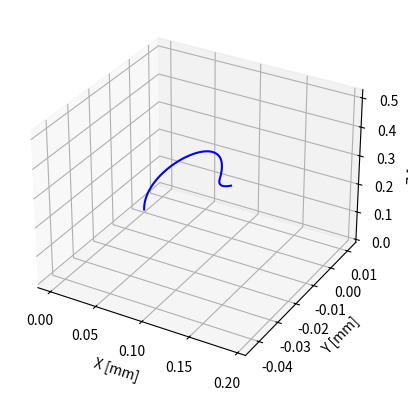

This chart was generated by the following Python code: (Note: this script raises an exception after producing the figure.)
import numpy as np
from scipy.integrate import solve_ivp
from mpl_toolkits.mplot3d import Axes3D
from matplotlib.patches import FancyArrowPatch
from matplotlib import cm
import matplotlib.pyplot as plt
from scipy import optimize
import time


class MBM_Model:
    def __init__(self, length_seg1, length_seg2, length_rod, w, f, q, Tol):
        self.accuracy = Tol  # ode solver maximum step size
        self.eps = 1.e-4
        self.q = q[0:4]  # rods pull/push
        self.insert = q[4]
        self.f = f.astype(float).reshape(3, 1)  # external point force at the tip
        self.w = w.astype(float).reshape(3, 1)  # external distributed force
        self.L1 = length_seg1  # length of the long cables
        self.L2 = length_seg2  # length of the small cables
        self.L3 = length_rod  # length of the inner rod
        r_od = 5e-3 / 2  # outer radius of the main-backbone
        r_in = 2e-3 / 2  # inner radius of the main-backbone
        r_od2 = 1.5e-3 / 2  # outer radius of the inner rod
        r_in2 = 1e-3 / 2  # inner radius of the inner rod
        # r = 0.4e-3 / 2  # radius of the wires
        self.delta = 2e-3  # rods distance from the center
        E1 = 1e9  # stiffness of the main backbone
        G1 = 0.29  # torsional stiffness of the main backbone
        E2 = 70e9  # stiffness of the inner rod
        G2 = 15e9  # torsional stiffness of the inner rod
        # segmenting the robot
        self.S = np.array([self.L3, self.L2 - self.L3, self.L1 - self.L2 - self.L3])
        # s is segmented abscissa of the robot after template
        I1 = (np.pi / 4) * (r_od ** 4 - r_in ** 4)
        I2 = I1
        I3 = (np.pi / 4) * (r_od2 ** 4 - r_in2 ** 4)
        J1 = 2 * I1
        J2 = J1
        J3 = 2 * I3
        self.EI = np.array([(E1 + E2) * I3, E1 * I2, E1 * I1])
        self.GJ = np.array([(G1 + G2) * J3, G1 * J2, G1 * J1])
        self.r_0 = np.array([0, 0, self.insert]).reshape(3, 1)  # initial position of robot
        self.Length0 = np.array([0, 0, 0, 0, 0, 0]).reshape(6, 1)  # initial length of rods
        self.alpha_0 = 0  # initial twist angle of the robot
        self.R_0 = np.array(
            [[np.cos(self.alpha_0), -np.sin(self.alpha_0), 0], [np.sin(self.alpha_0), np.cos(self.alpha_0), 0],
             [0, 0, 1]]) \
            .reshape(9, 1)  # initial rotation matrix
        self.Length = np.empty((0, 6))
        self.r = np.empty((0, 3))
        self.grad = np.empty((4, 4))

    def reset(self):
        self.r_0 = np.array([0, 0, self.insert]).reshape(3, 1)  # initial position of robot
        self.alpha_0 = 0  # initial twist angle of the robot
        self.R_0 = np.array(
            [[np.cos(self.alpha_0), -np.sin(self.alpha_0), 0], [np.sin(self.alpha_0), np.cos(self.alpha_0), 0],
             [0, 0, 1]]) \
            .reshape(9, 1)  # initial rotation matrix
        self.Length = np.empty((0, 6))
        self.Length0 = np.array([0, 0, 0, 0, 0, 0]).reshape(6, 1)  # initial length of rods
        self.r = np.empty((0, 3))

        # segmenting the robot
        r_od = 5e-3 / 2  # outer radius of the main-backbone
        r_in = 2e-3 / 2  # inner radius of the main-backbone
        r_od2 = 1.5e-3 / 2  # outer radius of the inner rod
        r_in2 = 1e-3 / 2  # inner radius of the inner rod
        r = 0.4e-3 / 2  # radius of the rods
        self.delta = 2e-3  # rods distance from the center
        E1 = 1e9  # stiffness of the main backbone
        G1 = 0.2e9  # torsional stiffness of the main backbone
        E2 = 70e9  # stiffness of the inner rod
        G2 = 15e9  # torsional stiffness of the inner rod
        self.S = np.array([self.L3, self.L2 - self.L3, self.L1 - self.L2 - self.L3])
        # s is segmented abscissa of the robot after template
        I1 = (np.pi / 4) * (r_od ** 4 - r_in ** 4)
        I2 = I1
        I3 = (np.pi / 4) * (r_od2 ** 4 - r_in2 ** 4)
        J1 = 2 * I1
        J2 = J1
        J3 = 2 * I3
        self.EI = np.array([(E1 + E2) * I3, E1 * I2, E1 * I1])
        self.GJ = np.array([(G1 + G2) * J3, G1 * J2, G1 * J1])
        self.grad = np.empty((4, 4))

    # ordinary differential equations for MBM Kinematics
    def ode_eq(self, s, y, i, l):
        # first two elements of y are curvatures along x and y
        # next 12 elements are r and R
        # next 6 elements are the length of the first, second, and third cables, respectively
        dydt = np.empty([20, 1])
        U = np.array([[y[0]], [y[1]], [0.0]])  # Vector of curvatures
        K = np.diag(np.array([self.EI[i], self.EI[i], self.GJ[i]]))
        K_inv = np.diag(np.array([1 / np.sum(self.EI[i]), 1 / np.sum(self.EI[i]), 1 / np.sum(self.GJ[i])]))
        U_hat = np.array([[0, -U[2, 0], U[1, 0]], [U[2, 0], 0, -U[0, 0]], [-U[1, 0], U[0, 0], 0]])
        e3 = np.array([[0.0], [0.0], [1.0]])
        e3_hat = np.array([[0, -1, 0], [1, 0, 0], [0, 0, 0]])
        R = np.array(
            [[y[5], y[6], y[7]], [y[8], y[9], y[10]], [y[11], y[12], y[13]]])  # rotation matrix

        # odes
        du = -K_inv @ (U_hat @ K @ U + e3_hat @ R.T @ (self.f + (l - s) * self.w))
        dr = R @ e3
        dR = (R @ U_hat).ravel()

        a = np.pi / 6
        b = 2 * np.pi / 3
        Rb = np.identity(3)
        dl1 = np.linalg.norm(e3 + U_hat @ Rb @ np.array([[self.delta], [0], [0]]))
        Rb = np.array([[np.cos(b), -np.sin(b), 0], [np.sin(b), np.cos(b), 0], [0, 0, 1]])
        dl2 = np.linalg.norm(e3 + U_hat @ Rb @ np.array([[self.delta], [0], [0]]))
        Rb = np.array([[np.cos(2 * b), -np.sin(2 * b), 0], [np.sin(2 * b), np.cos(2 * b), 0], [0, 0, 1]])
        dl3 = np.linalg.norm(e3 + U_hat @ Rb @ np.array([[self.delta], [0], [0]]))
        Rb = np.array([[np.cos(a), -np.sin(a), 0], [np.sin(a), np.cos(a), 0], [0, 0, 1]])
        dl4 = np.linalg.norm(e3 + U_hat @ Rb @ np.array([[self.delta], [0], [0]]))
        Rb = np.array([[np.cos(a + b), -np.sin(a + b), 0], [np.sin(a + b), np.cos(a + b), 0], [0, 0, 1]])
        dl5 = np.linalg.norm(e3 + U_hat @ Rb @ np.array([[self.delta], [0], [0]]))
        Rb = np.array(
            [[np.cos(a + 2 * b), -np.sin(a + 2 * b), 0], [np.sin(a + 2 * b), np.cos(a + 2 * b), 0], [0, 0, 1]])
        dl6 = np.linalg.norm(e3 + U_hat @ Rb @ np.array([[self.delta], [0], [0]]))

        dydt[0] = du[0, 0]
        dydt[1] = du[1, 0]
        dydt[2] = dr[0, 0]
        dydt[3] = dr[1, 0]
        dydt[4] = dr[2, 0]
        dydt[14], dydt[15], dydt[16], dydt[17], dydt[18], dydt[19] = dl1, dl2, dl3, dl4, dl5, dl6

        for k in range(5, 14):
            dydt[k] = dR[k - 5]

        return dydt.ravel()

    def ode_solver(self, u_init):
        u_init = u_init.reshape(4, 1)
        u1_xy_0 = np.array([[u_init[0, 0]], [u_init[1, 0]]])
        u2_xy_0 = np.array([[u_init[2, 0]], [u_init[3, 0]]])
        self.reset()
        for seg in range(0, len(self.S)):
            # Initial conditions: 2 initial curvature, 3 initial position, 9 initial rotation matrix, 6 length of rods
            y_0 = np.vstack((u1_xy_0, self.r_0, self.R_0, self.Length0)).ravel()
            ell = np.sum(self.S[seg:])
            s = solve_ivp(lambda s, y: self.ode_eq(s, y, seg, ell),
                          [0, self.S[seg]],
                          y_0, method='RK23', max_step=self.accuracy)
            ans = s.y.transpose()
            self.r = np.vstack((self.r, ans[:, (2, 3, 4)]))
            self.Length = np.vstack((self.Length, ans[:, (14, 15, 16, 17, 18, 19)]))
            # new boundary conditions for next segment
            self.r_0 = self.r[-1, :].reshape(3, 1)
            R = np.array(ans[-1, 5:14]).reshape(3, 3)
            self.R_0 = R.reshape(9, 1)
            if seg >= 1:
                u1_xy_0 = u2_xy_0.reshape(2, 1)
            else:
                u1_xy_0 = np.array(ans[-1, (0, 1)]).reshape(2, 1)
            if seg > 1:
                self.Length0[3:, ] = np.array(ans[-1, (17, 18, 19)]).reshape(3, 1)
            else:
                self.Length0 = np.array(ans[-1, (14, 15, 16, 17, 18, 19)]).reshape(6, 1)
        # cost function for bpv solver includes 4 values: distance between the actual and
        # estimated length of rod 1,2,4, and 5
        Cost = np.array([self.Length0[0, 0] - (self.L2 + self.q[0]), self.Length0[1, 0] - (self.L2 + self.q[1]),
                         self.Length0[3, 0] - (self.L1 + self.q[2]), self.Length0[4, 0] - (self.L1 + self.q[3])])

        #print(Cost)
        return Cost

    # Solving the BVP problem using built-in scipy minimize module
    def minimize(self, u_init):
        u0 = u_init
        res = optimize.anderson(self.ode_solver, u0, f_tol=1e-4)
        # another option for scalar cost function is  is res = optimize.minimize(self.ode_solver, u0,
        # method='Powell', options={'gtol': 1e-3, 'maxiter': 1000})
        return res

    # ordinary differential equations for MBM Kinematics with observer
    def ode_eq_obs(self, s, y, i, l):
        # first 3 elements of y are curvatures along x, y and z
        # next 12 elements are r and R
        # next 6 elements are the length of the first, second, and third cables, respectively
        # next 6 elements are derivative of R*w with respect to u0 (D)
        # next 6 elements are derivative of R*(f+w*(l-s)) with respect to u0 (C)
        # next 6 elements are derivative of u with respect to u0 (B)
        # next 12 elements are derivative of l with respect to u0 (A)

        dydt = np.empty([51, 1])
        U = np.array([[y[0]], [y[1]], [y[2]]]).reshape(3, 1)  # Vector of curvatures
        K = np.diag(np.array([self.EI[i], self.EI[i], self.GJ[i]]))
        K_inv = np.diag(np.array([1 / np.sum(self.EI[i]), 1 / np.sum(self.EI[i]), 1 / np.sum(self.GJ[i])]))
        U_hat = np.array([[0, -U[2, 0], U[1, 0]], [U[2, 0], 0, -U[0, 0]], [-U[1, 0], U[0, 0], 0]])
        e3 = np.array([[0.0], [0.0], [1.0]])
        e3_hat = np.array([[0, -1, 0], [1, 0, 0], [0, 0, 0]])
        R = np.array(
            [[y[6], y[7], y[8]], [y[9], y[10], y[11]], [y[12], y[13], y[14]]])  # rotation matrix
        D = np.array([[y[21], y[22]], [y[23], y[24]], [y[25], y[26]]])
        C = np.array([[y[27], y[28]], [y[29], y[30]], [y[31], y[32]]])
        B = np.array([[y[33], y[34]], [y[35], y[36]], [y[37], y[38]]])
        A = np.array([[y[39], y[40]], [y[41], y[42]], [y[43], y[44]], [y[45], y[46]], [y[47], y[48]], [y[49], y[50]]])

        # odes
        du = -K_inv @ (U_hat @ K @ U + e3_hat @ R.T @ (self.f + (l - s) * self.w))
        dr = R @ e3
        dR = (R @ U_hat)

        RW = R.T @ self.w
        RW_hat = np.array([[0, -RW[2, 0], RW[1, 0]], [RW[2, 0], 0, -RW[0, 0]], [-RW[1, 0], RW[0, 0], 0]])
        dD = RW_hat @ B - U_hat @ D

        RWf = R.T @ (self.f + (l - s) * self.w)
        RWf_hat = np.array([[0, -RWf[2, 0], RWf[1, 0]], [RWf[2, 0], 0, -RWf[0, 0]], [-RWf[1, 0], RWf[0, 0], 0]])
        dC = RWf_hat @ B - U_hat @ C - D

        BB = K @ U
        BB_hat = np.array([[0, -BB[2, 0], BB[1, 0]], [BB[2, 0], 0, -BB[0, 0]], [-BB[1, 0], BB[0, 0], 0]])
        dB = -K_inv @ (-BB_hat @ B + U_hat @ K @ B + e3_hat @ C)

        a = np.pi / 6
        b = 2 * np.pi / 3
        Delta = np.array([self.delta, 0, 0]).reshape(3, 1)
        Rb = np.identity(3)
        Rbb = -Rb @ Delta
        Rbb_hat = np.array([[0, -Rbb[2, 0], Rbb[1, 0]], [Rbb[2, 0], 0, -Rbb[0, 0]], [-Rbb[1, 0], Rbb[0, 0], 0]])
        dl1 = np.linalg.norm(e3 + U_hat @ Rb @ Delta)
        dL1 = ((e3 + U_hat @ Rb @ Delta).T / np.linalg.norm(e3 + U_hat @ Rb @ Delta)) @ Rbb_hat @ B

        Rb = np.array([[np.cos(b), -np.sin(b), 0], [np.sin(b), np.cos(b), 0], [0, 0, 1]])
        Rbb = -Rb @ Delta
        Rbb_hat = np.array([[0, -Rbb[2, 0], Rbb[1, 0]], [Rbb[2, 0], 0, -Rbb[0, 0]], [-Rbb[1, 0], Rbb[0, 0], 0]])
        dl2 = np.linalg.norm(e3 + U_hat @ Rb @ np.array([[self.delta], [0], [0]]))
        dL2 = ((e3 + U_hat @ Rb @ Delta).T / np.linalg.norm(e3 + U_hat @ Rb @ Delta)) @ Rbb_hat @ B

        Rb = np.array([[np.cos(2 * b), -np.sin(2 * b), 0], [np.sin(2 * b), np.cos(2 * b), 0], [0, 0, 1]])
        Rbb = -Rb @ Delta
        Rbb_hat = np.array([[0, -Rbb[2, 0], Rbb[1, 0]], [Rbb[2, 0], 0, -Rbb[0, 0]], [-Rbb[1, 0], Rbb[0, 0], 0]])
        dl3 = np.linalg.norm(e3 + U_hat @ Rb @ np.array([[self.delta], [0], [0]]))
        dL3 = ((e3 + U_hat @ Rb @ Delta).T / np.linalg.norm(e3 + U_hat @ Rb @ Delta)) @ Rbb_hat @ B

        Rb = np.array([[np.cos(a), -np.sin(a), 0], [np.sin(a), np.cos(a), 0], [0, 0, 1]])
        Rbb = -Rb @ Delta
        Rbb_hat = np.array([[0, -Rbb[2, 0], Rbb[1, 0]], [Rbb[2, 0], 0, -Rbb[0, 0]], [-Rbb[1, 0], Rbb[0, 0], 0]])
        dl4 = np.linalg.norm(e3 + U_hat @ Rb @ np.array([[self.delta], [0], [0]]))
        dL4 = ((e3 + U_hat @ Rb @ Delta).T / np.linalg.norm(e3 + U_hat @ Rb @ Delta)) @ Rbb_hat @ B

        Rb = np.array([[np.cos(a + b), -np.sin(a + b), 0], [np.sin(a + b), np.cos(a + b), 0], [0, 0, 1]])
        Rbb = -Rb @ Delta
        Rbb_hat = np.array([[0, -Rbb[2, 0], Rbb[1, 0]], [Rbb[2, 0], 0, -Rbb[0, 0]], [-Rbb[1, 0], Rbb[0, 0], 0]])
        dl5 = np.linalg.norm(e3 + U_hat @ Rb @ np.array([[self.delta], [0], [0]]))
        dL5 = ((e3 + U_hat @ Rb @ Delta).T / np.linalg.norm(e3 + U_hat @ Rb @ Delta)) @ Rbb_hat @ B

        Rb = np.array(
            [[np.cos(a + 2 * b), -np.sin(a + 2 * b), 0], [np.sin(a + 2 * b), np.cos(a + 2 * b), 0], [0, 0, 1]])
        Rbb = -Rb @ Delta
        Rbb_hat = np.array([[0, -Rbb[2, 0], Rbb[1, 0]], [Rbb[2, 0], 0, -Rbb[0, 0]], [-Rbb[1, 0], Rbb[0, 0], 0]])
        dl6 = np.linalg.norm(e3 + U_hat @ Rb @ np.array([[self.delta], [0], [0]]))
        dL6 = ((e3 + U_hat @ Rb @ Delta).T / np.linalg.norm(e3 + U_hat @ Rb @ Delta)) @ Rbb_hat @ B

        dA = np.concatenate((dL1, dL2, dL3, dL4, dL5, dL6), axis=None)

        dydt[0:3, :] = du
        dydt[3:6, :] = dr
        dydt[6:15, :] = dR.reshape(9, 1)
        dydt[15], dydt[16], dydt[17], dydt[18], dydt[19], dydt[20] = dl1, dl2, dl3, dl4, dl5, dl6
        dydt[21:27, :] = dD.reshape(6, 1)
        dydt[27:33, :] = dC.reshape(6, 1)
        dydt[33:39, :] = dB.reshape(6, 1)
        dydt[39:51, :] = dA.reshape(12, 1)

        return dydt.ravel()

    def ode_obs_solver(self, u_init):
        u_init = u_init.reshape(4, 1)
        u1_0 = np.array([[u_init[0, 0]], [u_init[1, 0]], [0]])
        u2_0 = np.array([[u_init[2, 0]], [u_init[3, 0]]])
        ABCD_0 = np.zeros((30, 1))
        ABCD_0[12, 0], ABCD_0[15, 0] = 1, 1
        ans1, ans2 = 0, 0
        self.reset()
        for seg in range(0, len(self.S)):
            # Initial conditions: 2 initial curvature, 3 initial position, 9 initial rotation matrix, 6 length of rods
            y_0 = np.vstack((u1_0, self.r_0, self.R_0, self.Length0, ABCD_0)).ravel()
            ell = np.sum(self.S[seg:])
            s = solve_ivp(lambda s, y: self.ode_eq_obs(s, y, seg, ell),
                          [0, self.S[seg]],
                          y_0, method='RK23', max_step=self.accuracy)
            ans = s.y.transpose()
            self.r = np.vstack((self.r, ans[:, (3, 4, 5)]))
            self.Length = np.vstack((self.Length, ans[:, (15, 16, 17, 18, 19, 20)]))
            # new boundary conditions for next segment
            self.r_0 = self.r[-1, :].reshape(3, 1)
            R = np.array(ans[-1, 6:15]).reshape(3, 3)
            self.R_0 = R.reshape(9, 1)
            if seg >= 1:
                u1_0 = np.vstack((u2_0, ans[-1, 2])).reshape(3, 1)
            else:
                u1_0 = np.array(ans[-1, (0, 1, 2)]).reshape(3, 1)

            if seg > 1:
                self.Length0[3:, ] = np.array(ans[-1, (18, 19, 20)]).reshape(3, 1)
            else:
                self.Length0 = np.array(ans[-1, (15, 16, 17, 18, 19, 20)]).reshape(6, 1)
            if seg == 1:
                ans1 = ans
            elif seg == 2:
                ans2 = ans

        self.grad = np.array([[ans1[-1, 39], ans1[-1, 40], 0, 0], [ans1[-1, 41], ans1[-1, 42], 0, 0],
                              [ans1[-1, 45], ans1[-1, 46], ans2[-1, 45], ans2[-1, 46]],
                              [ans1[-1, 47], ans1[-1, 48], ans2[-1, 47], ans2[-1, 48]]])
        return

    def jacobian(self, q, u_init):
        eps = 0.001
        self.q = q[0:4]  # rods pull/push
        self.insert = q[4]
        self.reset()
        self.ode_obs_solver(u_init.ravel())
        pos_init = self.r[-1, :].reshape(3, )
        Jac = np.empty((3, 5))
        for i in range(0, 5):
            q[i] = q[i] + eps
            self.q = q[0:4]
            self.insert = q[4]
            self.ode_obs_solver(u_init.ravel())
            pos_new = self.r[-1, :].reshape(3, )
            Jac[:, i] = (pos_new - pos_init) / eps
            q[i] = q[i] - eps

        return Jac


def main():
    # Joint variables (pulling or pushing rods 1,2,4, and 5, and insertion of the robot along z axis)
    q = np.array([-1e-3, 1e-3, -1e-3, 1e-3, 0])
    length_seg1 = 550e-3  # length of long rods
    length_seg2 = 500e-3  # length of shorter rods
    length_rod = 0e-3  # length of the inner rod
    # force on robot tip along x, y, and z direction
    f = np.array([0.1, 0.1, 0]).reshape(3, 1)
    # distributed force on robot tip along x, y, and z direction
    w = np.array([0.1, 0, 0.1]).reshape(3, 1)
    start_time = time.time()
    MBM = MBM_Model(length_seg1, length_seg2, length_rod, w, f, q, 0.005)

    L_d = np.array([length_seg2, length_seg2, length_seg1, length_seg1]).reshape(4, 1) \
          + q[0:4].reshape(4, 1)  # desired length of cables
    u0 = np.array([0.0, 0.0, 0.0, 0.0]).reshape(4, 1)
    for i in range(1, 10):
        K1 = 70 * np.identity(4)
        K2 = 5 * np.identity(4)
        start_time = time.time()
        MBM.ode_obs_solver(u0.ravel())
        #print(time.time()-start_time)
        L = np.array([MBM.Length0[0], MBM.Length0[1], MBM.Length0[3], MBM.Length0[4]]).reshape(4, 1)
        dU = np.linalg.pinv(MBM.grad) @ (K1 @ (L_d - L))
        #print(np.linalg.norm(L_d - L))
        u0 = u0 + 0.01 * dU

    # Plotting the robot shape
    fig = plt.figure()
    ax = plt.axes(projection='3d')
    # plot the robot shape
    ax.plot(MBM.r[:, 0], MBM.r[:, 1], MBM.r[:, 2], '-b', label='CTR Robot')
    ax.auto_scale_xyz([np.amin(MBM.r[:, 0]), np.amax(MBM.r[:, 0]) + 0.01],
                      [np.amin(MBM.r[:, 1]), np.amax(MBM.r[:, 1]) + 0.01],
                      [np.amin(MBM.r[:, 2]), np.amax(MBM.r[:, 2]) + 0.01])
    ax.set_xlabel('X [mm]')
    ax.set_ylabel('Y [mm]')
    ax.set_zlabel('Z [mm]')

    np.savetxt('C:/Matlab Codes/MBM/FileName.csv', MBM.r, delimiter=',')

    plt.grid(True)
    plt.legend()
    plt.show()

    return


if __name__ == "__main__":
    main()
